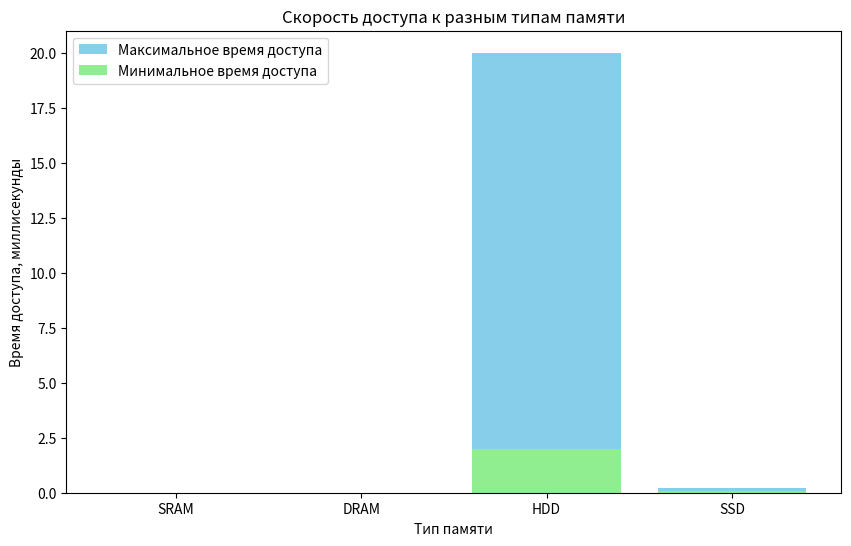

Recreate this plot in Python.
import matplotlib.pyplot as plt

# Типы памяти
memory_types = ['SRAM', 'DRAM', 'HDD', 'SSD']

# Минимальное и максимальное время доступа в миллисекундах для каждого типа памяти
access_times_min_ms = [0.0000005, 0.00006, 2, 0.1]
access_times_max_ms = [0.000002, 0.0001, 20, 0.2]

# Создаем график скорости доступа к разным типам памяти
plt.figure(figsize=(10, 6))
plt.bar(memory_types, access_times_max_ms, color='skyblue', label='Максимальное время доступа')
plt.bar(memory_types, access_times_min_ms, color='lightgreen', label='Минимальное время доступа')

# Добавляем заголовок и метки осей
plt.title('Скорость доступа к разным типам памяти')
plt.xlabel('Тип памяти')
plt.ylabel('Время доступа, миллисекунды')

# Добавляем легенду
plt.legend()

# Отображаем график
plt.show()


